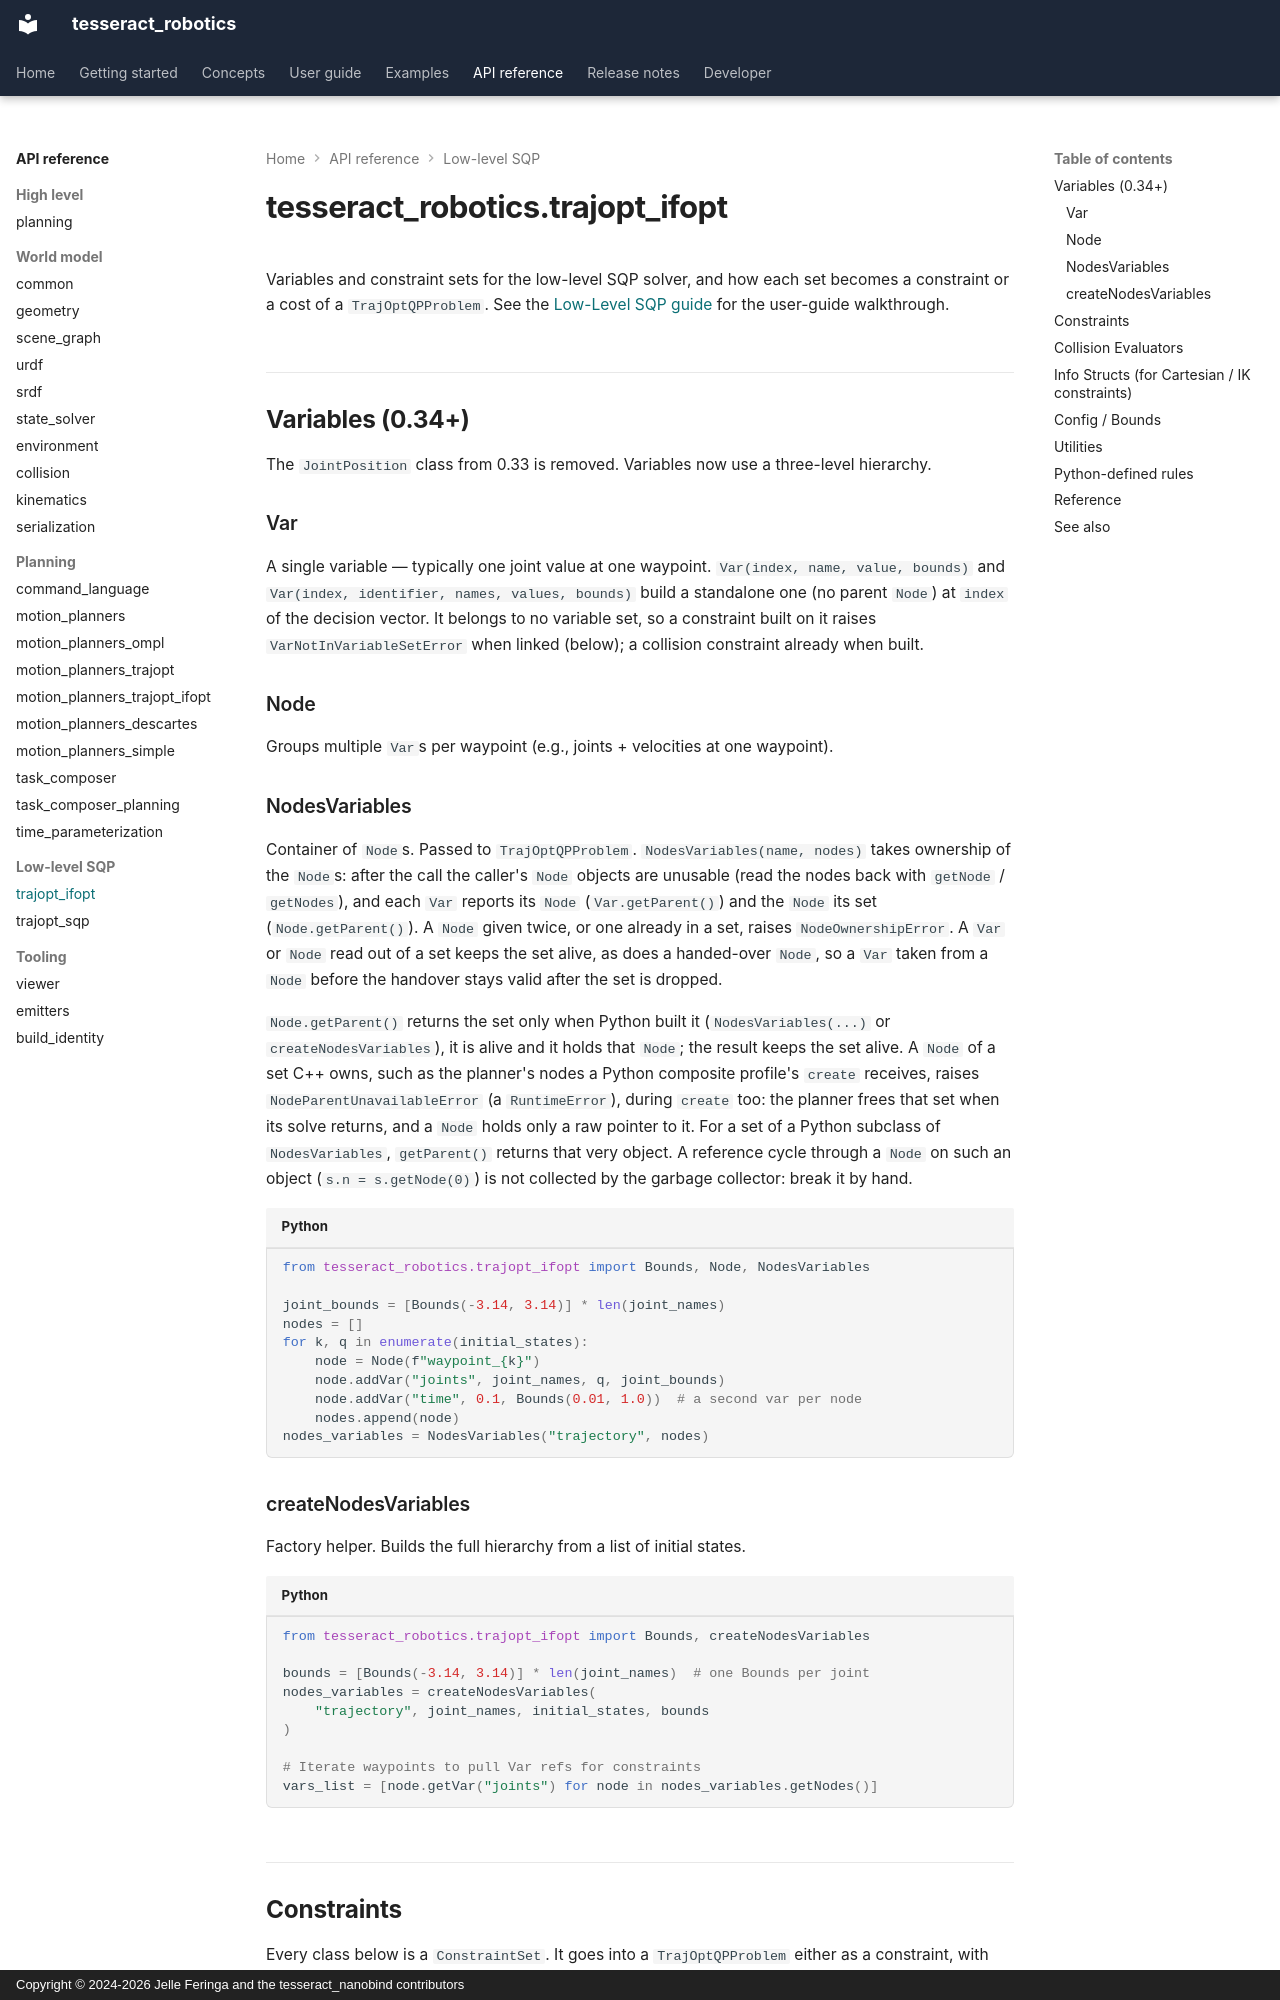

repository: tesseract-robotics/tesseract_nanobind · page: api/trajopt_ifopt/index.html · generator: mkdocs · copyright: Copyright © 2024-2026 Jelle Feringa and the tesseract_nanobind contributors

# tesseract_robotics.trajopt_ifopt

<!-- snippet: ambient
from tests.docs.doc_assets import sqp_scene

globals().update(sqp_scene(robot))
-->

Variables and constraint sets for the low-level SQP solver, and how each set becomes a
constraint or a cost of a `TrajOptQPProblem`.
See the [Low-Level SQP guide](../user-guide/low-level-sqp.md) for the user-guide walkthrough.

## Variables (0.34+)

The `JointPosition` class from 0.33 is removed. Variables now use a three-level hierarchy.

### Var

A single variable — typically one joint value at one waypoint. `Var(index, name, value, bounds)`
and `Var(index, identifier, names, values, bounds)` build a standalone one (no parent `Node`) at
`index` of the decision vector. It belongs to no variable set, so a constraint built on it
raises `VarNotInVariableSetError` when linked (below); a collision constraint already when built.

### Node

Groups multiple `Var`s per waypoint (e.g., joints + velocities at one waypoint).

### NodesVariables

Container of `Node`s. Passed to `TrajOptQPProblem`. `NodesVariables(name, nodes)` takes
ownership of the `Node`s: after the call the caller's `Node` objects are unusable (read the nodes
back with `getNode` / `getNodes`), and each `Var` reports its `Node` (`Var.getParent()`) and the
`Node` its set (`Node.getParent()`). A `Node` given twice, or one already in a set, raises
`NodeOwnershipError`. A `Var` or `Node` read out of a set keeps the set alive, as does a handed-over
`Node`, so a `Var` taken from a `Node` before the handover stays valid after the set is dropped.

`Node.getParent()` returns the set only when Python built it (`NodesVariables(...)` or
`createNodesVariables`), it is alive and it holds that `Node`; the result keeps the set alive. A
`Node` of a set C++ owns, such as the planner's nodes a Python composite profile's `create` receives,
raises `NodeParentUnavailableError` (a `RuntimeError`), during `create` too: the planner frees that
set when its solve returns, and a `Node` holds only a raw pointer to it. For a set of a Python
subclass of `NodesVariables`, `getParent()` returns that very object. A reference cycle through a `Node` on such an object
(`s.n = s.getNode(0)`) is not collected by the garbage collector: break it by hand.

```python
from tesseract_robotics.trajopt_ifopt import Bounds, Node, NodesVariables

joint_bounds = [Bounds(-3.14, 3.14)] * len(joint_names)
nodes = []
for k, q in enumerate(initial_states):
    node = Node(f"waypoint_{k}")
    node.addVar("joints", joint_names, q, joint_bounds)
    node.addVar("time", 0.1, Bounds(0.01, 1.0))  # a second var per node
    nodes.append(node)
nodes_variables = NodesVariables("trajectory", nodes)
```

### createNodesVariables

Factory helper. Builds the full hierarchy from a list of initial states.

```python
from tesseract_robotics.trajopt_ifopt import Bounds, createNodesVariables

bounds = [Bounds(-3.14, 3.14)] * len(joint_names)  # one Bounds per joint
nodes_variables = createNodesVariables(
    "trajectory", joint_names, initial_states, bounds
)

# Iterate waypoints to pull Var refs for constraints
vars_list = [node.getVar("joints") for node in nodes_variables.getNodes()]
```
